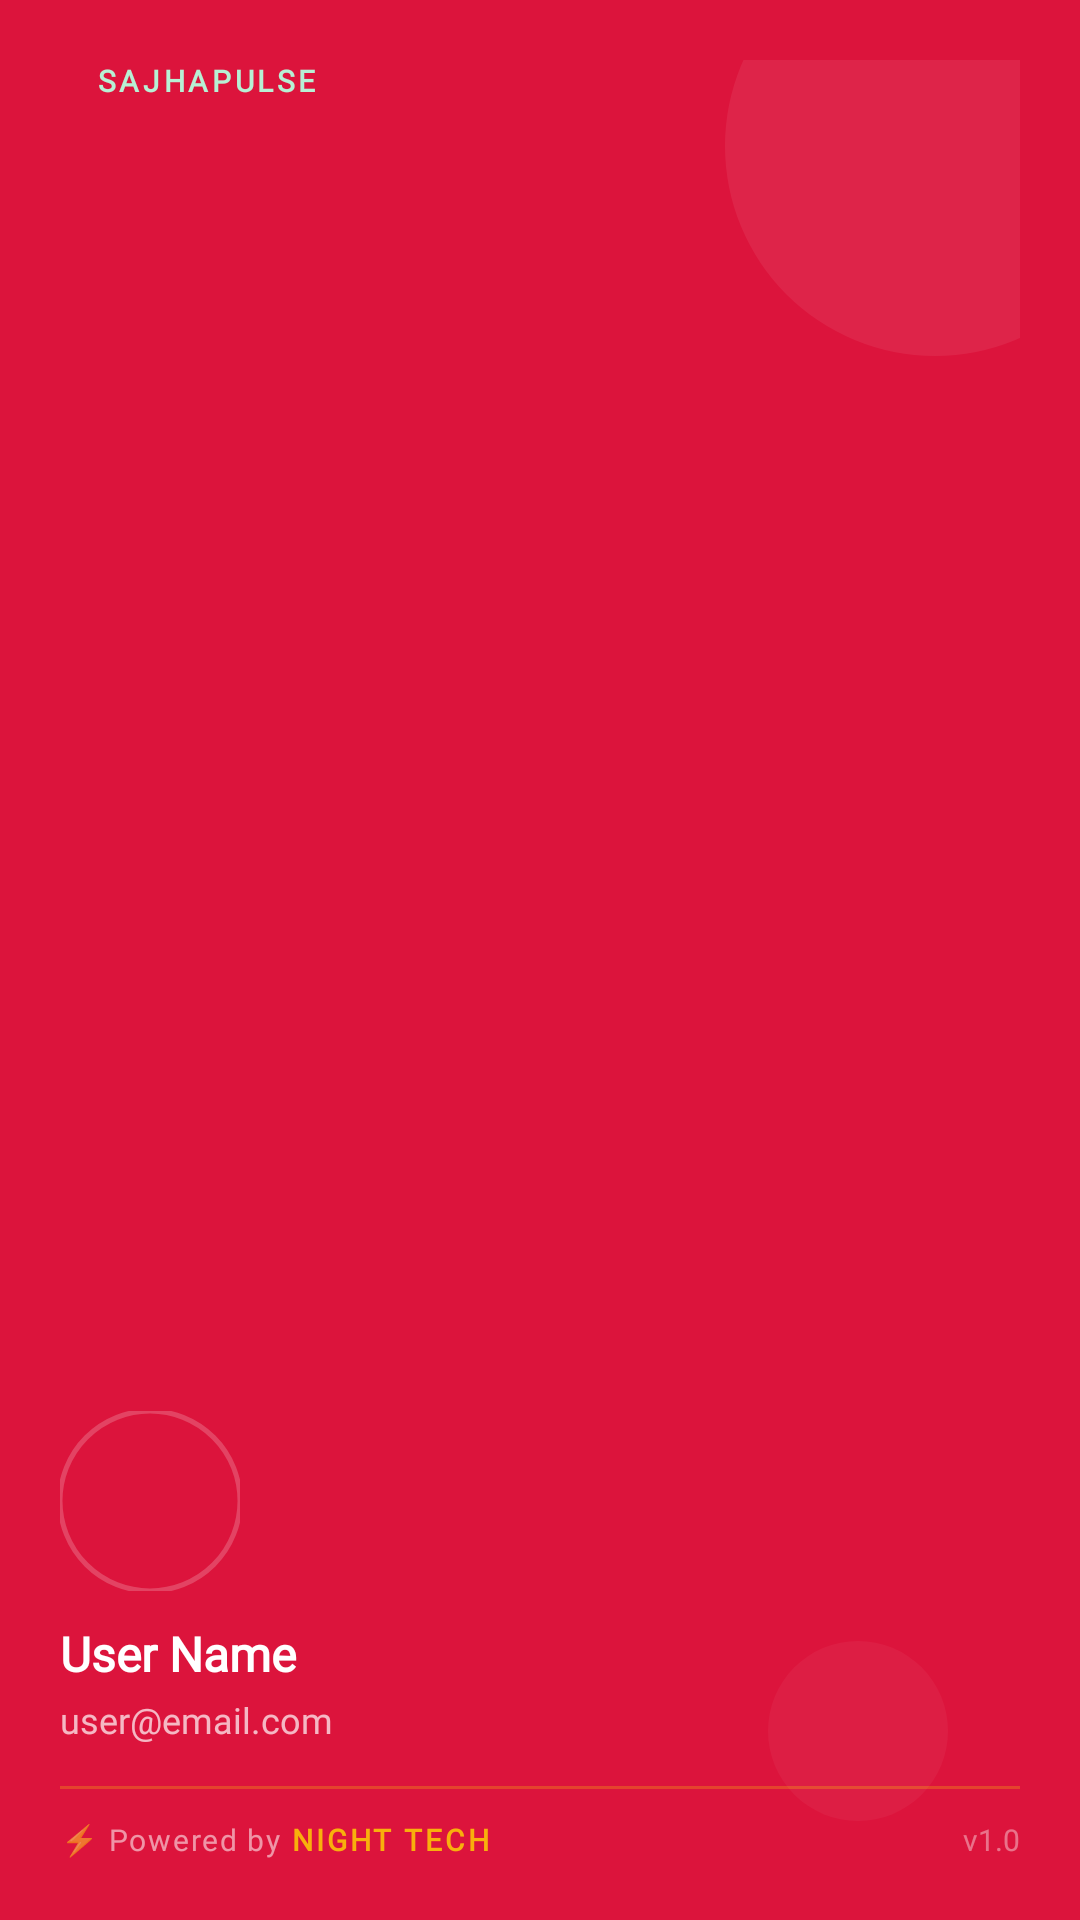

Android layout source for this screen:
<!-- AndroidManifest.xml: application theme Theme.SajhaPulse -->
<!-- res/layout/nav_header_main.xml -->
<?xml version="1.0" encoding="utf-8"?>
<androidx.constraintlayout.widget.ConstraintLayout
    xmlns:android="http://schemas.android.com/apk/res/android"
    xmlns:app="http://schemas.android.com/apk/res-auto"
    android:layout_width="match_parent"
    android:layout_height="220dp"
    android:background="@color/primary"
    android:padding="20dp">

    
    <View
        android:id="@+id/header_deco_large"
        android:layout_width="140dp"
        android:layout_height="140dp"
        android:alpha="0.08"
        android:background="@drawable/bg_circle_primary_light"
        android:layout_marginEnd="-42dp"
        android:layout_marginTop="-42dp"
        app:layout_constraintEnd_toEndOf="parent"
        app:layout_constraintTop_toTopOf="parent" />

    
    <View
        android:id="@+id/header_deco_small"
        android:layout_width="60dp"
        android:layout_height="60dp"
        android:alpha="0.05"
        android:background="@drawable/bg_circle_primary_light"
        android:layout_marginEnd="24dp"
        android:layout_marginBottom="-12dp"
        app:layout_constraintEnd_toEndOf="parent"
        app:layout_constraintBottom_toTopOf="@id/header_divider" />

    
    <LinearLayout
        android:id="@+id/header_brand_row"
        android:layout_width="wrap_content"
        android:layout_height="wrap_content"
        android:gravity="center_vertical"
        android:orientation="horizontal"
        app:layout_constraintStart_toStartOf="parent"
        app:layout_constraintTop_toTopOf="parent">

        <View
            android:layout_width="6dp"
            android:layout_height="6dp"
            android:background="@drawable/bg_live_dot" />

        <TextView
            android:layout_width="wrap_content"
            android:layout_height="wrap_content"
            android:layout_marginStart="6dp"
            android:fontFamily="@font/main_font_family"
            android:letterSpacing="0.12"
            android:text="@string/app_name"
            android:textAllCaps="true"
            android:textColor="@color/success_light"
            android:textFontWeight="800"
            android:textSize="10sp" />
    </LinearLayout>

    
    <com.google.android.material.imageview.ShapeableImageView
        android:id="@+id/nav_header_avatar"
        android:layout_width="60dp"
        android:layout_height="60dp"
        android:layout_marginBottom="10dp"
        android:contentDescription="@string/cd_user_avatar"
        android:scaleType="centerCrop"
        android:src="@drawable/ic_account_circle"
        app:shapeAppearanceOverlay="@style/ShapeAppearanceOverlay.Circle"
        app:strokeColor="#33FFFFFF"
        app:strokeWidth="1.5dp"
        app:layout_constraintStart_toStartOf="parent"
        app:layout_constraintBottom_toTopOf="@id/nav_header_name" />

    
    <TextView
        android:id="@+id/nav_header_name"
        android:layout_width="0dp"
        android:layout_height="wrap_content"
        android:layout_marginBottom="3dp"
        android:ellipsize="end"
        android:fontFamily="@font/main_font_family"
        android:maxLines="1"
        android:text="@string/placeholder_user_name"
        android:textColor="@color/on_primary"
        android:textFontWeight="700"
        android:textSize="16sp"
        app:layout_constraintStart_toStartOf="parent"
        app:layout_constraintEnd_toEndOf="parent"
        app:layout_constraintBottom_toTopOf="@id/nav_header_email" />

    
    <TextView
        android:id="@+id/nav_header_email"
        android:layout_width="0dp"
        android:layout_height="wrap_content"
        android:layout_marginBottom="14dp"
        android:alpha="0.70"
        android:ellipsize="end"
        android:fontFamily="@font/main_font_family"
        android:maxLines="1"
        android:text="@string/placeholder_user_email"
        android:textColor="@color/on_primary"
        android:textSize="12sp"
        app:layout_constraintStart_toStartOf="parent"
        app:layout_constraintEnd_toEndOf="parent"
        app:layout_constraintBottom_toTopOf="@id/header_divider" />

    
    <View
        android:id="@+id/header_divider"
        android:layout_width="0dp"
        android:layout_height="1dp"
        android:alpha="0.25"
        android:background="#FFD700"
        android:layout_marginBottom="10dp"
        app:layout_constraintStart_toStartOf="parent"
        app:layout_constraintEnd_toEndOf="parent"
        app:layout_constraintBottom_toTopOf="@id/tv_powered_by" />

    
    <LinearLayout
        android:id="@+id/tv_powered_by"
        android:layout_width="wrap_content"
        android:layout_height="wrap_content"
        android:gravity="center_vertical"
        android:orientation="horizontal"
        app:layout_constraintStart_toStartOf="parent"
        app:layout_constraintBottom_toBottomOf="parent">

        <TextView
            android:layout_width="wrap_content"
            android:layout_height="wrap_content"
            android:alpha="0.55"
            android:fontFamily="@font/main_font_family"
            android:letterSpacing="0.06"
            android:text="⚡ Powered by "
            android:textColor="@color/on_primary"
            android:textSize="10sp" />

        <TextView
            android:layout_width="wrap_content"
            android:layout_height="wrap_content"
            android:alpha="0.80"
            android:fontFamily="@font/main_font_family"
            android:letterSpacing="0.10"
            android:text="NIGHT TECH"
            android:textAllCaps="true"
            android:textColor="#FFD700"
            android:textFontWeight="800"
            android:textSize="10sp" />
    </LinearLayout>

    
    <TextView
        android:id="@+id/tv_app_version"
        android:layout_width="wrap_content"
        android:layout_height="wrap_content"
        android:alpha="0.40"
        android:fontFamily="@font/main_font_family"
        android:text="v1.0"
        android:textColor="@color/on_primary"
        android:textSize="10sp"
        app:layout_constraintEnd_toEndOf="parent"
        app:layout_constraintBottom_toBottomOf="parent" />

</androidx.constraintlayout.widget.ConstraintLayout>
<!-- resources referenced by this layout -->
<resources>
  <color name="on_primary">#FFFFFF</color>
  <color name="primary">@color/md_theme_primary</color>
  <color name="success_light">#B7F0D4</color>
  <!-- drawable bg_circle_primary_light (drawable) -->
  <?xml version="1.0" encoding="utf-8"?>
  <shape xmlns:android="http://schemas.android.com/apk/res/android"
      android:shape="oval">
      <solid android:color="@color/md_theme_primaryContainer" />
  </shape>
  <string name="app_name">SajhaPulse</string>
  <string name="cd_user_avatar">User Avatar</string>
  <string name="placeholder_user_email">user@email.com</string>
  <string name="placeholder_user_name">User Name</string>
  <style name="ShapeAppearanceOverlay.Circle" parent="">
          <item name="cornerFamily">rounded</item>
          <item name="cornerSize">50%</item>
      </style>
  <color name="md_theme_primary">#DC143C</color>
  <color name="md_theme_primaryContainer">#FFD9DE</color>
  <color name="md_theme_onPrimary">#FFFFFF</color>
  <color name="md_theme_onPrimaryContainer">#400010</color>
  <color name="md_theme_secondary">#1A3A6B</color>
  <color name="md_theme_onSecondary">#FFFFFF</color>
  <color name="md_theme_secondaryContainer">#D3E4FF</color>
  <color name="md_theme_onSecondaryContainer">#001C3D</color>
  <color name="md_theme_tertiary">#2D6A4F</color>
  <color name="md_theme_onTertiary">#FFFFFF</color>
  <color name="md_theme_tertiaryContainer">#B7F0D4</color>
  <color name="md_theme_onTertiaryContainer">#00210F</color>
  <color name="md_theme_error">#BA1A1A</color>
  <color name="md_theme_onError">#FFFFFF</color>
  <color name="md_theme_errorContainer">#FFDAD6</color>
  <color name="md_theme_onErrorContainer">#410002</color>
  <color name="md_theme_background">#FFFBFF</color>
  <color name="md_theme_onBackground">#1C1B1F</color>
  <color name="md_theme_surface">#FFFBFF</color>
  <color name="md_theme_onSurface">#1C1B1F</color>
  <color name="md_theme_surfaceVariant">#F4DDDF</color>
  <color name="md_theme_onSurfaceVariant">#534346</color>
  <color name="md_theme_surfaceTint">#DC143C</color>
  <color name="md_theme_inverseSurface">#312020</color>
  <color name="md_theme_inverseOnSurface">#FBEDEF</color>
  <color name="md_theme_inversePrimary">#FFB3BC</color>
  <color name="md_theme_outline">#857376</color>
  <color name="md_theme_outlineVariant">#D8C2C4</color>
  <color name="md_theme_surfaceContainerLow">#FFF0F1</color>
  <color name="sajha_nav_indicator">#FFD9DE</color>
  <style name="Widget.SajhaPulse.BottomNav.ActiveIndicator" parent="Widget.Material3.BottomNavigationView.ActiveIndicator">
          <item name="android:width">64dp</item>
          <item name="android:height">32dp</item>
          <item name="shapeAppearance">@style/ShapeAppearance.SajhaPulse.BottomNav.Indicator</item>
      </style>
  <style name="TextAppearance.SajhaPulse.BottomNav.Active" parent="TextAppearance.Material3.LabelMedium">
          <item name="android:textColor">@color/sajha_nav_selected</item>
          <item name="android:textStyle">bold</item>
      </style>
  <style name="TextAppearance.SajhaPulse.BottomNav.Inactive" parent="TextAppearance.Material3.LabelMedium">
          <item name="android:textColor">@color/sajha_nav_unselected</item>
      </style>
  <style name="TextAppearance.SajhaPulse.Toolbar.Title" parent="TextAppearance.Material3.TitleLarge">
          <item name="android:textStyle">bold</item>
          <item name="android:letterSpacing">-0.01</item>
      </style>
  <style name="ShapeAppearance.SajhaPulse.FAB" parent="ShapeAppearance.Material3.Corner.Full">
          <item name="cornerFamily">rounded</item>
          <item name="cornerSize">16dp</item>
      </style>
  <style name="ShapeAppearance.SajhaPulse.BottomNav.Indicator" parent="">
          <item name="cornerFamily">rounded</item>
          <item name="cornerSize">50%</item>
      </style>
  <color name="sajha_nav_selected">#DC143C</color>
  <color name="sajha_nav_unselected">#857376</color>
</resources>
